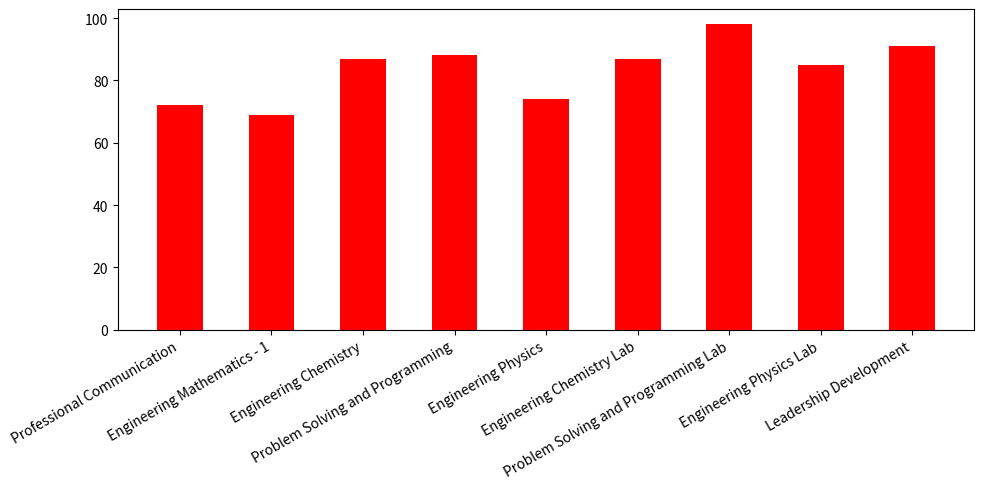

Here is the Python script that generated this plot:
import numpy as np
import matplotlib.pyplot as plt
data = {'Professional Communication' : 72, 'Engineering Mathematics - 1' : 69, 'Engineering Chemistry' : 87, 'Problem Solving and Programming' : 88, 'Engineering Physics' : 74, 'Engineering Chemistry Lab' : 87, 'Problem Solving and Programming Lab' : 98, 'Engineering Physics Lab' : 85, 'Leadership Development' : 91}
Course_Name = list(data.keys())
Marks_Received = list(data.values())
fig =plt.figure(figsize = (10, 5))
plt.bar(Course_Name, Marks_Received, color = 'red', width = 0.5)
plt.xlabel = ("Course Name")
plt.ylabel = ("Marks Received")
plt.title = ("1st Semester Marks")
plt.xticks(rotation=30,ha='right')
plt.tight_layout()
plt.show()